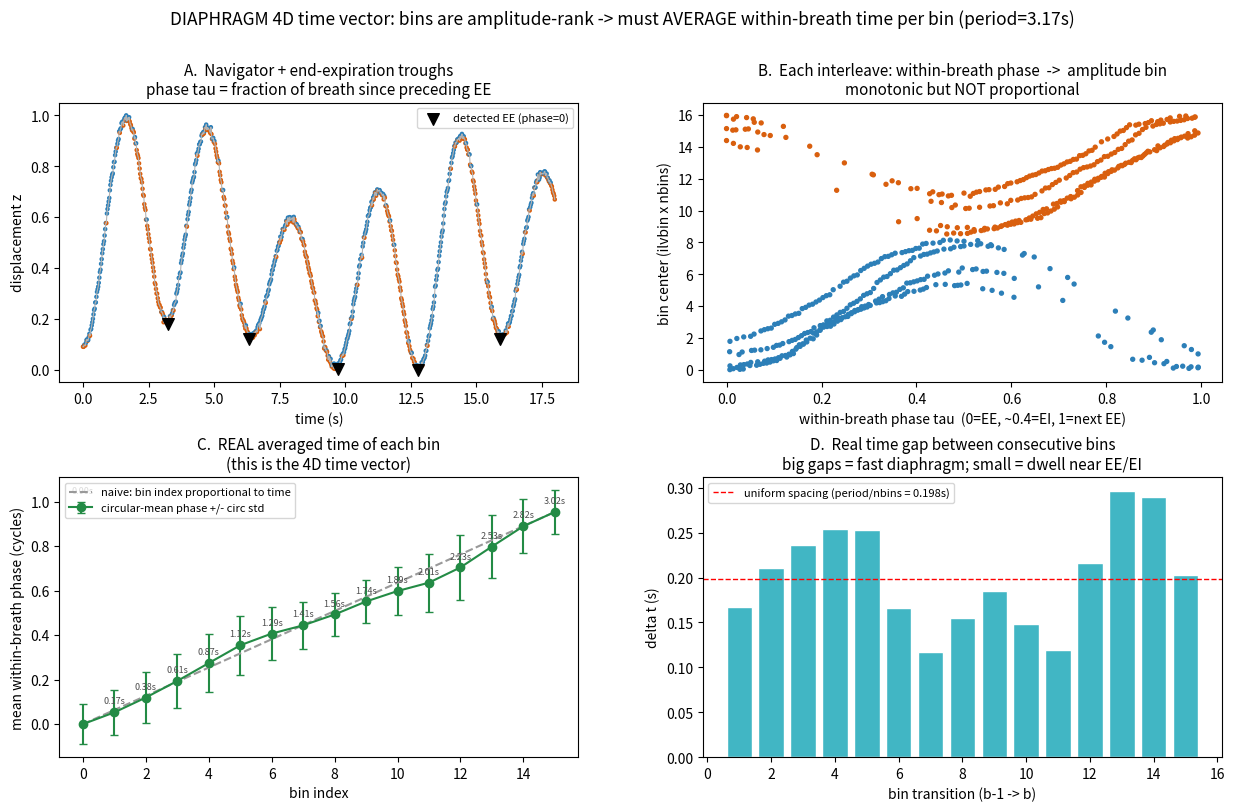

Python code for this plot: (Note: this script raises an exception after producing the figure.)
"""
What is the REAL averaged time of each DIAPHRAGM bin in the 4D image?

The 4D stack axis is amplitude-RANK (phase-ordered), not time. To place each
bin on a physical time axis you must, per interleave, compute its within-breath
elapsed time (seconds since its own end-expiration, EE), then take the SAME
soft-weighted average the gridder used to build that bin's image.

    t_bin[b] = sum_i w(b,i) * tau_i / sum_i w(b,i)
    w(b,i)   = exp(-bindist(b, binctr_i)^2 / bindist0sq)   (cyclic, matches recon.py)

This reproduces bin() (raw.py:153) + the gridder bin weight (recon.py:104-111)
and shows the bin->time lookup is NONLINEAR (equal-count clusters bins in time
near the EE/EI turning points).
"""
import numpy as np
import matplotlib.pyplot as plt
from matplotlib.gridspec import GridSpec

def asap_bin(val):
    bins = val.copy()
    v = np.array([x for x in val if not np.isnan(x)])
    breathdir = np.zeros(len(v))
    if v[1] < v[0]:
        breathdir[0] = 1
    for i in range(1, len(v)):
        if v[i] < v[i - 1]:
            breathdir[i] = 1
    iv = np.sort(v[breathdir == 1]); ev = np.sort(v[breathdir == 0])
    maxiv = max(iv) * 1.00001; maxev = max(ev)
    vf = v.copy(); vf[breathdir == 1] = maxiv + maxev - v[breathdir == 1]
    vsort = np.sort(vf)
    out = np.array([np.searchsorted(vsort, x) for x in vf], dtype=float) / len(v)
    return out, breathdir

def find_EE(vol, N=30):
    """Two-pass local-minimum finder, ported from raw.py:449-466. Returns idx."""
    ee = []
    for j in range(N, len(vol) - N - 1):
        is_min = True
        for k in range(j - N, j + N + 1):
            if k != j and vol[k] <= vol[j]:
                is_min = False; break
        if is_min:
            ee.append(j)
    return np.array(ee)

# ---- same synthetic navigator as before ----
rng = np.random.default_rng(0)
TR = 0.02226
t = np.arange(0, 18.0, TR)
period = 3.2
amp = 1.0 + 0.25 * np.sin(2 * np.pi * t / 11.0)
base = 0.15 * np.sin(2 * np.pi * t / 15.0)
z = base + amp * (0.5 - 0.5 * np.cos(2 * np.pi * t / period))
z += 0.01 * rng.standard_normal(len(t))
z = (z - z.min()) / (z.max() - z.min())

nbins = 16
bindist0sq = 2.0
ilvbin, breathdir = asap_bin(z)
binctr = ilvbin * nbins

# ---- per-interleave within-breath time ----
ee = find_EE(z, N=30)
ee_t = t[ee]
# fractional breath phase tau in [0,1): 0 at preceding EE, 1 at next EE
tau = np.full(len(t), np.nan)
sec_since_ee = np.full(len(t), np.nan)     # absolute seconds since preceding EE
for k in range(len(ee) - 1):
    m = (t >= ee_t[k]) & (t < ee_t[k + 1])
    tau[m] = (t[m] - ee_t[k]) / (ee_t[k + 1] - ee_t[k])
    sec_since_ee[m] = t[m] - ee_t[k]
mean_period = np.mean(np.diff(ee_t))

# ---- soft-weighted mean time per output bin (EXACT recon weighting) ----
def cyclic_bindist(ibin, bc):
    return np.minimum.reduce([np.abs(ibin - bc),
                              np.abs(ibin + nbins - bc),
                              np.abs(ibin - nbins - bc)])
valid = ~np.isnan(tau) & (binctr >= 0)
bc = binctr[valid]; tv = tau[valid]
# phase is CYCLIC (wraps at EE) and the bin weight is cyclic too -> a linear
# mean corrupts bins near the wrap. Use the CIRCULAR mean (average the angle).
ang = 2 * np.pi * tv
bin_phase = np.zeros(nbins); bin_phase_std = np.zeros(nbins)
for b in range(nbins):
    w = np.exp(-cyclic_bindist(b, bc) ** 2 / bindist0sq)
    sw = np.sum(w * np.sin(ang)); cw = np.sum(w * np.cos(ang)); W = np.sum(w)
    mean_ang = np.arctan2(sw, cw)
    bin_phase[b] = (mean_ang / (2 * np.pi)) % 1.0          # in [0,1)
    R = np.sqrt(sw ** 2 + cw ** 2) / W                      # resultant length
    bin_phase_std[b] = np.sqrt(max(-2 * np.log(R), 0)) / (2 * np.pi)  # circ std (cycles)
# unwrap for display: bins are phase-ordered, so make phase monotonic across bins
bin_phase_unwrap = np.unwrap(bin_phase * 2 * np.pi) / (2 * np.pi)
bin_phase_unwrap -= bin_phase_unwrap[0]                    # start at 0 (relative clock)
bin_time_s = bin_phase_unwrap * mean_period                # representative-breath seconds

# ============================================================== FIGURE
fig = plt.figure(figsize=(15, 8.5))
gs = GridSpec(2, 2, figure=fig, hspace=0.34, wspace=0.24)
C_RISE, C_FALL = '#2c7fb8', '#d95f0e'

# A: navigator with detected EE troughs -> defines breath phase
axA = fig.add_subplot(gs[0, 0])
axA.plot(t, z, '-', color='0.7', lw=0.8)
axA.scatter(t, z, s=5, c=np.where(breathdir == 1, C_FALL, C_RISE))
axA.scatter(ee_t, z[ee], marker='v', s=70, c='k', zorder=5, label='detected EE (phase=0)')
axA.set_title('A.  Navigator + end-expiration troughs\nphase tau = fraction of breath since preceding EE', fontsize=11)
axA.set_xlabel('time (s)'); axA.set_ylabel('displacement z'); axA.legend(fontsize=8)

# B: per-interleave amplitude-bin vs its within-breath phase (the raw scatter)
axB = fig.add_subplot(gs[0, 1])
axB.scatter(tau[valid], binctr[valid], s=8,
            c=np.where(breathdir[valid] == 1, C_FALL, C_RISE))
axB.set_title('B.  Each interleave: within-breath phase  ->  amplitude bin\nmonotonic but NOT proportional', fontsize=11)
axB.set_xlabel('within-breath phase tau  (0=EE, ~0.4=EI, 1=next EE)')
axB.set_ylabel('bin center (ilvbin x nbins)')

# C: THE ANSWER -- bin index vs its real averaged time
axC = fig.add_subplot(gs[1, 0])
axC.errorbar(range(nbins), bin_phase_unwrap, yerr=bin_phase_std, fmt='o-', color='#238b45',
             capsize=3, label='circular-mean phase +/- circ std')
# uniform-time reference (what you'd WRONGLY assume if bin idx == time)
axC.plot(range(nbins), np.linspace(bin_phase_unwrap[0], bin_phase_unwrap[-1], nbins), '--', color='0.6',
         label='naive: bin index proportional to time')
axC.set_title('C.  REAL averaged time of each bin\n(this is the 4D time vector)', fontsize=11)
axC.set_xlabel('bin index'); axC.set_ylabel('mean within-breath phase (cycles)')
axC.legend(fontsize=8, loc='upper left')
for b in range(nbins):
    axC.annotate('%.2fs' % bin_time_s[b], (b, bin_phase[b]), fontsize=6.5,
                 textcoords='offset points', xytext=(0, 7), ha='center', color='0.3')

# D: bin spacing in time -> shows non-uniform sampling of the breath
axD = fig.add_subplot(gs[1, 1])
dt = np.diff(bin_time_s)
axD.bar(range(1, nbins), dt, color='#41b6c4', edgecolor='white')
axD.axhline(mean_period / nbins, color='r', ls='--', lw=1,
            label='uniform spacing (period/nbins = %.3fs)' % (mean_period / nbins))
axD.set_title('D.  Real time gap between consecutive bins\nbig gaps = fast diaphragm; small = dwell near EE/EI', fontsize=11)
axD.set_xlabel('bin transition (b-1 -> b)'); axD.set_ylabel('delta t (s)')
axD.legend(fontsize=8)

fig.suptitle('DIAPHRAGM 4D time vector: bins are amplitude-rank -> must AVERAGE within-breath time per bin (period=%.2fs)' % mean_period,
             fontsize=12.5, y=0.99)
import os
out = os.path.join(os.path.dirname(__file__), '..', '..', 'outputs', 'diaphragm_binning', 'diaphragm_bintime.png')
fig.savefig(out, dpi=130, bbox_inches='tight')
print('saved', out)
print('mean breath period (s):', round(mean_period, 3), ' nEE:', len(ee))
print('bin :  phase(cyc)   time_s')
for b in range(nbins):
    print('%3d :  %.3f       %.3f' % (b, bin_phase_unwrap[b], bin_time_s[b]))
